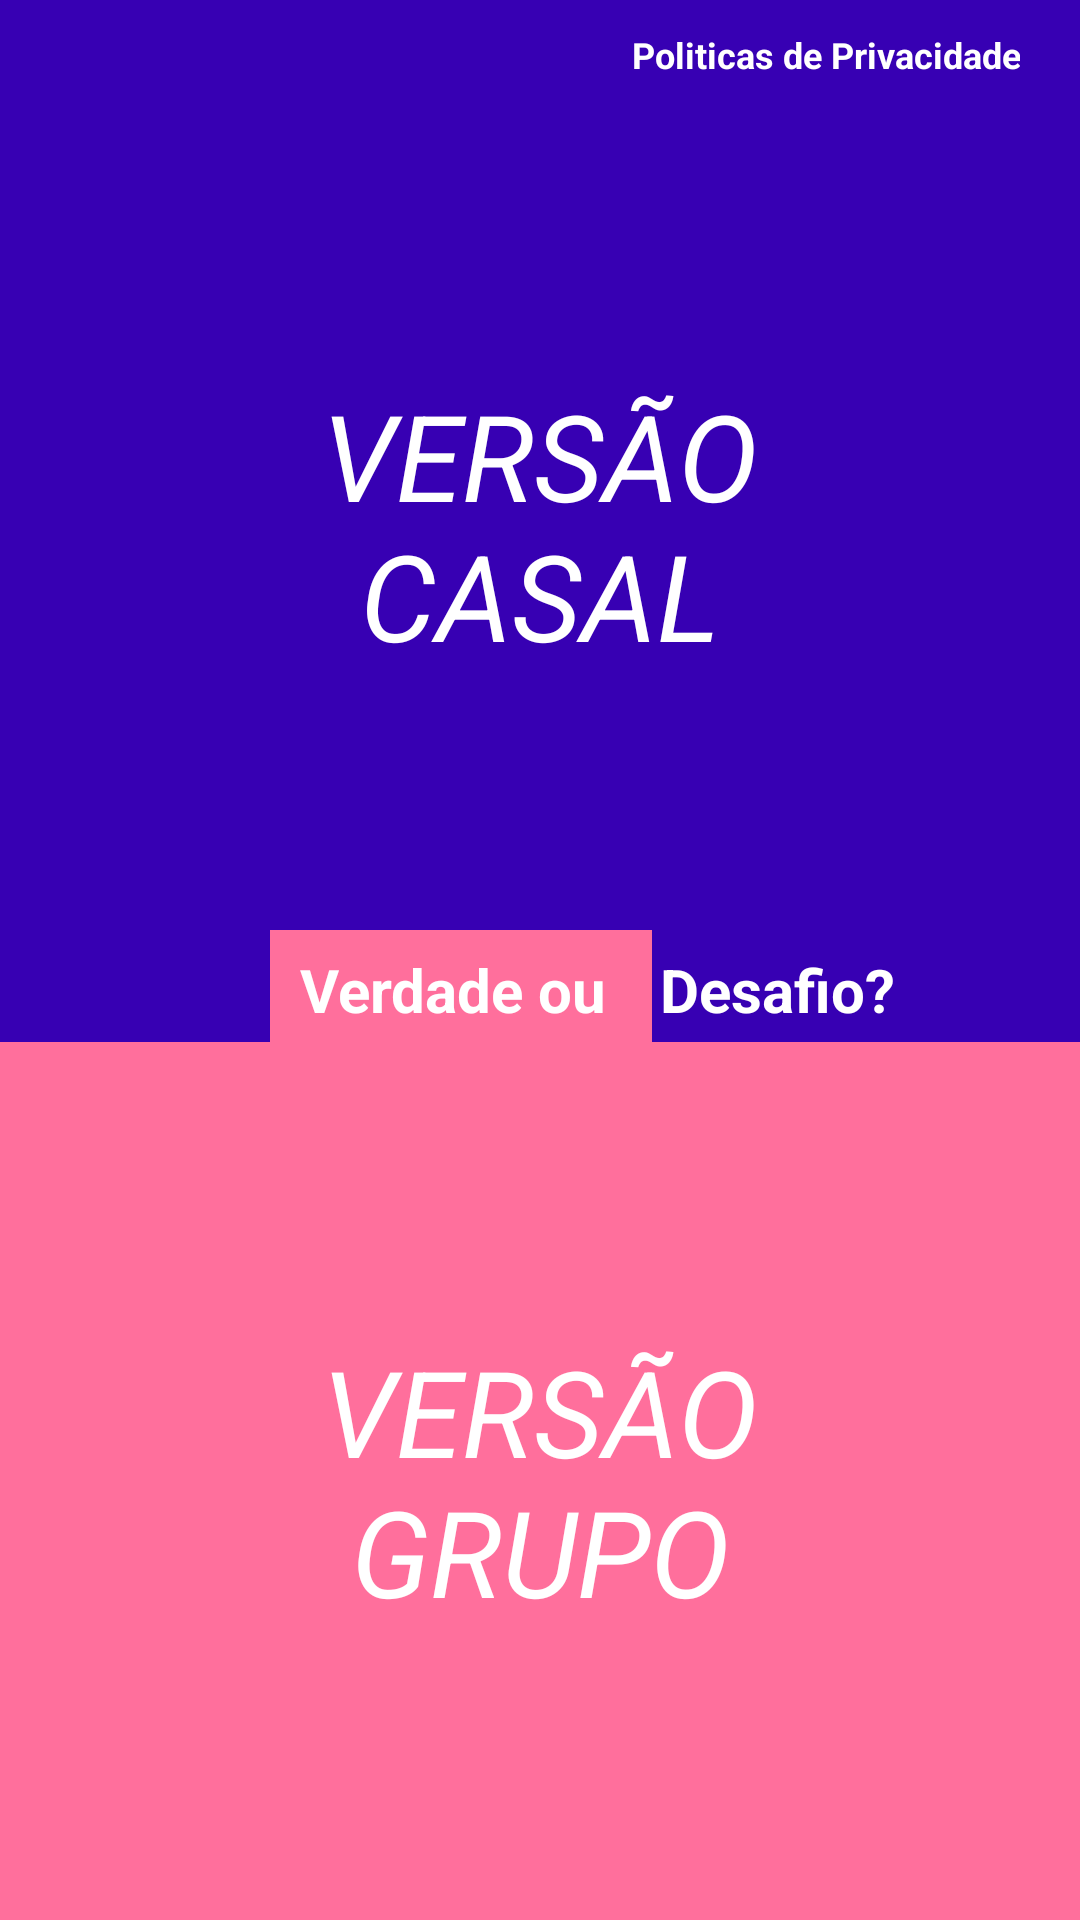

Reconstruct the res/layout file that produces this screen, plus the resources it refers to.
<!-- AndroidManifest.xml: application theme Theme.VerdadeOuDesafio -->
<!-- res/layout/fragment_inicio.xml -->
<?xml version="1.0" encoding="utf-8"?>
<RelativeLayout xmlns:android="http://schemas.android.com/apk/res/android"
    xmlns:tools="http://schemas.android.com/tools"
    android:layout_width="match_parent"
    android:layout_height="match_parent"
    tools:context=".InicioFragment">

    <RelativeLayout
        android:id="@+id/casal"
        android:layout_width="match_parent"
        android:layout_height="350dp"
        android:background="@color/purple_700"
        android:clickable="true"
        >

        <RelativeLayout
            android:layout_width="match_parent"
            android:layout_height="wrap_content">
            <TextView
                android:id="@+id/politicas"
                android:layout_width="match_parent"
                android:layout_height="wrap_content"
                android:text="Politicas de Privacidade"
                android:gravity="end"
                android:textColor="@color/white"
                android:textStyle="bold"
                android:textSize="12sp"
                android:layout_marginEnd="20dp"
                android:layout_marginTop="10dp"/>

        </RelativeLayout>

        <TextView
            android:layout_width="match_parent"
            android:layout_height="match_parent"
            android:elevation="20dp"
            android:gravity="center"
            android:text="VERSÃO


            CASAL"
            android:textColor="@color/white"
            android:textSize="40dp"
            android:textStyle="italic"
            tools:ignore="HardcodedText" />

    </RelativeLayout>

    <LinearLayout
        android:layout_width="wrap_content"
        android:layout_height="40dp"
        android:layout_above="@+id/grupo"
        android:layout_marginLeft="90dp"
        android:background="#ff6f9c"
        android:gravity="center">

        <TextView
            android:layout_width="match_parent"
            android:layout_height="wrap_content"
            android:layout_marginHorizontal="10dp"
            android:text="Verdade ou "
            android:textColor="@color/white"
            android:textSize="20dp"
            android:textStyle="bold" />

    </LinearLayout>

    <LinearLayout
        android:layout_width="wrap_content"
        android:layout_height="40dp"
        android:background="@color/purple_700"
        android:gravity="center"
        android:layout_marginLeft="220dp"
        android:layout_above="@+id/grupo">
        <TextView
            android:layout_width="wrap_content"
            android:layout_height="wrap_content"
            android:textSize="20dp"
            android:text="Desafio?"
            android:textStyle="bold"
            android:textColor="@color/white"/>

    </LinearLayout>

    <RelativeLayout
        android:id="@+id/grupo"
        android:layout_width="match_parent"
        android:layout_height="match_parent"
        android:clickable="true"
        android:layout_below="@+id/casal"
        android:layout_marginTop="-3dp"
        android:background="#ff6f9c"
        android:gravity="center">

        <TextView
            android:layout_width="match_parent"
            android:layout_height="wrap_content"
            android:elevation="20dp"
            android:gravity="center"
            android:text="VERSÃO


            GRUPO"
            android:textColor="@color/white"
            android:textSize="40dp"
            android:textStyle="italic"
            tools:ignore="HardcodedText" />

    </RelativeLayout>


</RelativeLayout>
<!-- resources referenced by this layout -->
<resources>
  <style name="Theme.VerdadeOuDesafio" parent="Theme.MaterialComponents.DayNight.NoActionBar">
          
          <item name="colorPrimary">@color/purple_500</item>
          <item name="colorPrimaryDark">@color/purple_700</item>
          <item name="colorAccent">@color/teal_200</item>
          
      </style>
  <!-- not gathered from this repository: default colours our renderer supplied (Android Studio template values) -->
  <color name="purple_500">#FF6200EE</color>
  <color name="purple_700">#FF3700B3</color>
  <color name="teal_200">#FF03DAC5</color>
  <color name="white">#FFFFFFFF</color>
</resources>
